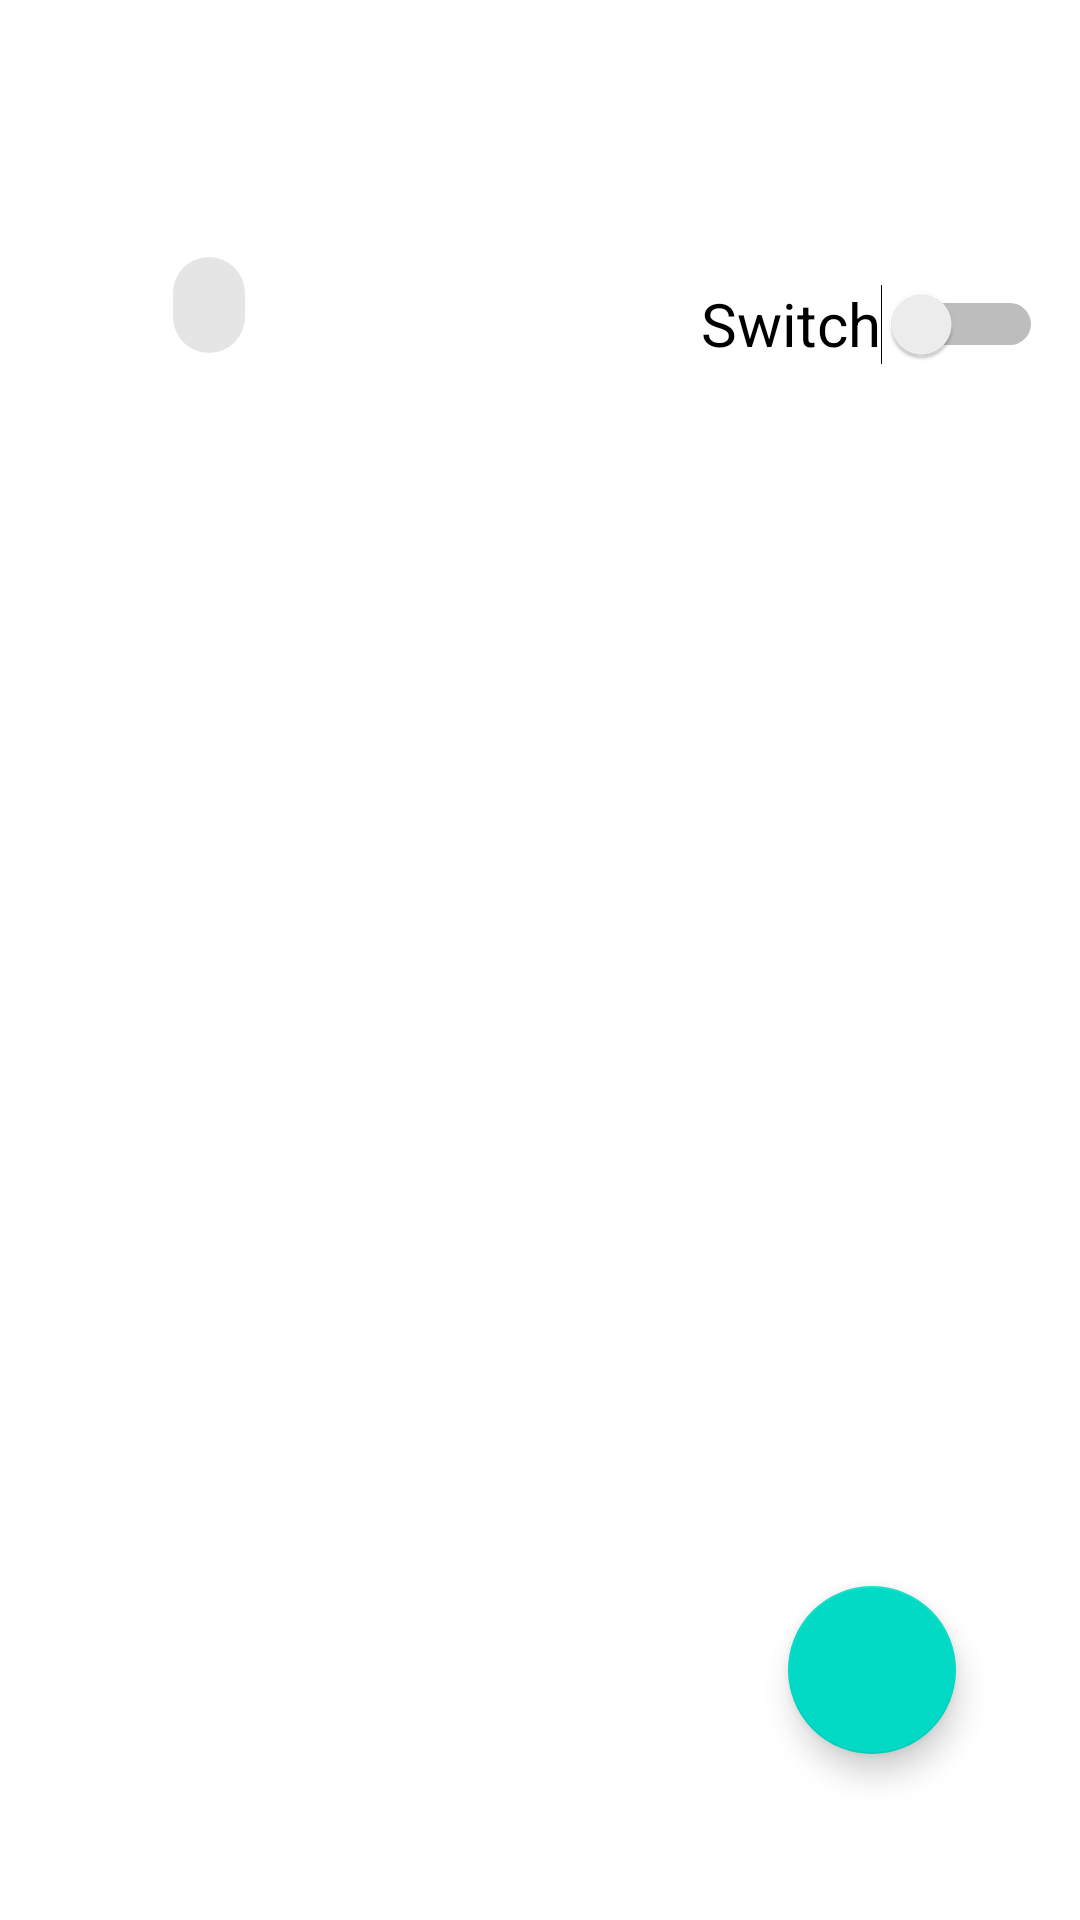

This screen was rendered from an Android layout file. Write that file and the resources it references.
<!-- AndroidManifest.xml: application theme Theme.SudoApp -->
<!-- res/layout/activity_differents_switch.xml -->
<?xml version="1.0" encoding="utf-8"?>
<androidx.constraintlayout.widget.ConstraintLayout xmlns:android="http://schemas.android.com/apk/res/android"
    xmlns:app="http://schemas.android.com/apk/res-auto"
    xmlns:tools="http://schemas.android.com/tools"
    android:layout_width="match_parent"
    android:layout_height="match_parent"
    tools:context=".DifferentSwitch">

    <Switch
        android:id="@+id/switch1"
        android:layout_width="wrap_content"
        android:layout_height="wrap_content"
        android:minHeight="48dp"
        android:text="@string/switches"
        android:textSize="20sp"
        app:layout_constraintBottom_toBottomOf="parent"
        app:layout_constraintEnd_toEndOf="parent"
        app:layout_constraintHorizontal_bias="0.95"
        app:layout_constraintStart_toStartOf="parent"
        app:layout_constraintTop_toTopOf="parent"
        app:layout_constraintVertical_bias="0.142" />

    <com.google.android.material.chip.Chip
        android:id="@+id/chip4"
        android:layout_width="wrap_content"
        android:layout_height="wrap_content"
        app:layout_constraintBottom_toBottomOf="parent"
        app:layout_constraintEnd_toEndOf="@+id/switch1"
        app:layout_constraintHorizontal_bias="0.152"
        app:layout_constraintStart_toStartOf="parent"
        app:layout_constraintTop_toTopOf="parent"
        app:layout_constraintVertical_bias="0.131" />

    <com.google.android.material.floatingactionbutton.FloatingActionButton
        android:id="@+id/floatingActionButton"
        android:layout_width="wrap_content"
        android:layout_height="wrap_content"
        android:clickable="true"
        app:layout_constraintBottom_toBottomOf="parent"
        app:layout_constraintEnd_toEndOf="parent"
        app:layout_constraintHorizontal_bias="0.864"
        app:layout_constraintStart_toStartOf="parent"
        app:layout_constraintTop_toTopOf="parent"
        app:layout_constraintVertical_bias="0.905"
        tools:ignore="ImageContrastCheck"
        tools:srcCompat="@tools:sample/avatars"
        android:contentDescription="@string/todoforswitch"
        android:focusable="true" />
</androidx.constraintlayout.widget.ConstraintLayout>
<!-- resources referenced by this layout -->
<resources>
  <string name="switches" tools:ignore="DuplicateDefinition">Switch</string>
  <string name="todoforswitch">TODO</string>
  <style name="Theme.SudoApp" parent="Theme.MaterialComponents.DayNight.DarkActionBar">
          
          <item name="colorPrimary">@color/purple_500</item>
          <item name="colorPrimaryVariant">@color/purple_700</item>
          <item name="colorOnPrimary">@color/white</item>
          
          <item name="colorSecondary">@color/teal_200</item>
          <item name="colorSecondaryVariant">@color/teal_700</item>
          <item name="colorOnSecondary">@color/black</item>
          
          <item name="android:statusBarColor" tools:targetApi="l">?attr/colorPrimaryVariant</item>
          
      </style>
  <!-- not gathered from this repository: default colours our renderer supplied (Android Studio template values) -->
  <color name="purple_500">#FF6200EE</color>
  <color name="purple_700">#FF3700B3</color>
  <color name="teal_200">#FF03DAC5</color>
  <color name="teal_700">#FF018786</color>
  <color name="black">#FF000000</color>
  <color name="white">#FFFFFFFF</color>
</resources>
